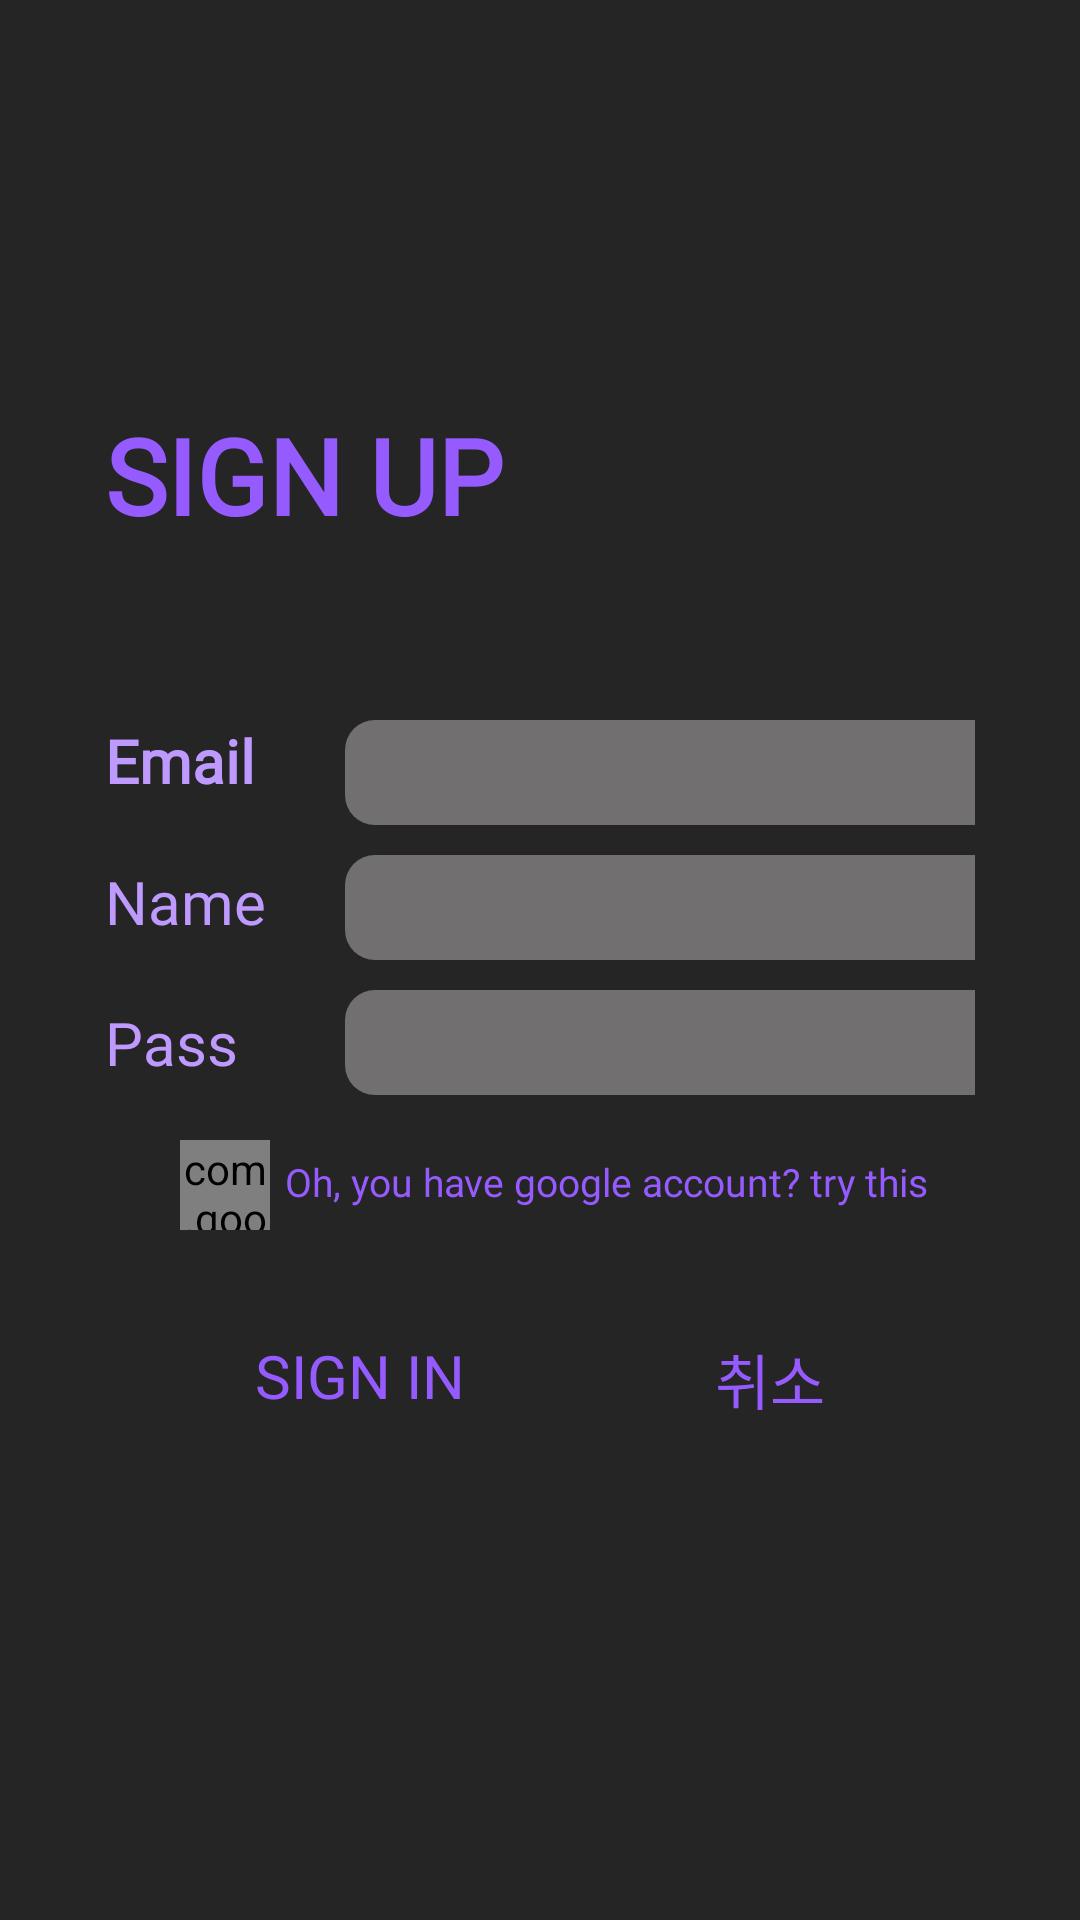

Here is an Android app screen rendered from its layout file. Give the layout XML and the strings, colors and styles it references.
<!-- AndroidManifest.xml: fallback theme Theme.MaterialComponents.DayNight.NoActionBar -->
<!-- res/layout/register.xml -->
<androidx.constraintlayout.widget.ConstraintLayout
    xmlns:android="http://schemas.android.com/apk/res/android"
    xmlns:tools="http://schemas.android.com/tools"
    android:layout_width="match_parent"
    android:layout_height="match_parent"
    android:background="@color/bg_color"
    xmlns:app="http://schemas.android.com/apk/res-auto">

    <FrameLayout
        android:id="@+id/first_section"
        android:layout_width="match_parent"
        android:layout_height="match_parent"
        android:orientation="vertical"
        android:layout_margin="35dp"
        app:layout_constraintTop_toTopOf="parent">

        <TextView
            android:id="@+id/login_title"
            android:layout_width="wrap_content"
            android:layout_height="match_parent"
            android:layout_marginTop="100dp"
            android:text="@string/register_title"
            android:textSize="35sp"
            android:fontFamily="@font/poppins"
            android:textStyle="bold"
            style="@style/MainText"/>

        <TextView
            android:id="@+id/email"
            android:layout_width="wrap_content"
            android:layout_height="match_parent"
            android:layout_marginTop="205dp"
            android:text="@string/register_email"
            style="@style/SideText"
            android:textSize="20sp"
            android:fontFamily="@font/poppins"
            android:textAlignment="center" />

        <EditText
            android:id="@+id/set_email"
            android:layout_width="250dp"
            android:layout_height="35dp"
            android:textSize="15sp"
            android:fontFamily="@font/poppins"
            android:textColor="@color/dirty_white"
            android:layout_marginTop="205dp"
            android:layout_marginStart="80dp"
            android:maxLines="1"
            android:paddingStart="10dp"
            android:paddingEnd="10dp"
            android:background="@drawable/etc_back"/>

        <TextView
            android:id="@+id/nickname"
            android:layout_width="wrap_content"
            android:layout_height="match_parent"
            android:layout_marginTop="252dp"
            android:text="@string/register_nickname"
            android:textColor="@color/side_p"
            android:textSize="20sp"
            android:fontFamily="@font/poppins"
            android:textAlignment="center" />

        <EditText
            android:id="@+id/set_name"
            android:layout_width="250dp"
            android:layout_height="35dp"
            android:textSize="15sp"
            android:fontFamily="@font/poppins"
            android:textColor="@color/dirty_white"
            android:layout_marginTop="250dp"
            android:layout_marginStart="80dp"
            android:maxLines="1"
            android:paddingStart="10dp"
            android:paddingEnd="10dp"
            android:background="@drawable/etc_back"/>

        <TextView
            android:id="@+id/pwd"
            android:layout_width="wrap_content"
            android:layout_height="match_parent"
            android:layout_marginTop="299dp"
            android:text="@string/register_pwd"
            android:textColor="@color/side_p"
            android:textSize="20sp"
            android:fontFamily="@font/poppins"
            android:textAlignment="center" />

        <EditText
            android:id="@+id/set_pwd"
            android:layout_width="250dp"
            android:layout_height="35dp"
            android:textSize="15sp"
            android:fontFamily="@font/poppins"
            android:textColor="@color/dirty_white"
            android:layout_marginTop="295dp"
            android:layout_marginStart="80dp"
            android:maxLines="1"
            android:paddingStart="10dp"
            android:paddingEnd="10dp"
            android:background="@drawable/etc_back"/>

        <com.google.android.gms.common.SignInButton
            android:id="@+id/google_login_btn"
            android:layout_width="30dp"
            android:layout_height="30dp"
            android:layout_marginTop="345dp"
            android:layout_marginStart="25dp"/>

        <TextView
            android:layout_width="wrap_content"
            android:layout_height="wrap_content"
            android:text="Oh, you have google account? try this"
            android:fontFamily="@font/poppins"
            android:textColor="@color/main_p"
            android:textSize="13sp"
            android:layout_marginStart="60dp"
            android:layout_marginTop="350dp" />

        <TextView
            android:id="@+id/signBtn"
            android:layout_width="wrap_content"
            android:layout_height="wrap_content"
            android:layout_marginTop="410dp"
            android:layout_gravity="left"
            android:layout_marginStart="50dp"
            android:text="@string/sign_in"
            android:textColor="@color/main_p"
            android:fontFamily="@font/poppins"
            android:textSize="20sp" />

        <TextView
            android:id="@+id/cancelBtn"
            android:layout_width="wrap_content"
            android:layout_height="wrap_content"
            android:layout_marginTop="410dp"
            android:layout_gravity="right"
            android:layout_marginEnd="50dp"
            android:text="@string/real_cancel"
            android:textColor="@color/main_p"
            android:fontFamily="@font/poppins"
            android:textSize="20sp" />

    </FrameLayout>

    <FrameLayout
        android:layout_width="match_parent"
        android:layout_height="match_parent"
        app:layout_constraintTop_toBottomOf="@+id/first_section"
        app:layout_constraintStart_toStartOf="parent"
        android:layout_marginTop="420dp">

        <ImageView
            android:id="@+id/moneyImg"
            android:layout_width="300dp"
            android:layout_height="match_parent"
            android:layout_gravity="right" />

    </FrameLayout>

</androidx.constraintlayout.widget.ConstraintLayout>
<!-- resources referenced by this layout -->
<resources>
  <color name="bg_color">#252525</color>
  <color name="dirty_white">#BDBDBD</color>
  <color name="main_p">#965BFF</color>
  <color name="side_p">#BE9AFF</color>
  <!-- drawable etc_back (drawable) -->
  <?xml version="1.0" encoding="utf-8"?>
  <ripple xmlns:android="http://schemas.android.com/apk/res/android"
      android:color="#B8B7B7"> 
  
      <item>
          <shape android:shape="rectangle">
              <solid android:color="#716F6F" /> 
              <corners
                  android:bottomLeftRadius="10dp"
                  android:bottomRightRadius="10dp"
                  android:topLeftRadius="10dp"
                  android:topRightRadius="10dp" />
          </shape>
      </item>
  
  </ripple>
  <string name="real_cancel">취소</string>
  <string name="register_email">Email</string>
  <string name="register_nickname">Name</string>
  <string name="register_pwd">Pass</string>
  <string name="register_title">SIGN UP</string>
  <string name="sign_in">SIGN IN</string>
  <style name="MainText">
          <item name="android:textColor">@color/main_p</item>
          <item name="android:textColorSecondary">@color/side_p</item>
          <item name="android:fontFamily">@font/gowondodam_regular</item>
          <item name="android:textStyle">bold</item>
      </style>
  <style name="SideText">
          <item name="android:textColor">@color/side_p</item>
          <item name="android:fontFamily">@font/gowondodam_regular</item>
          <item name="android:textStyle">bold</item>
      </style>
</resources>
